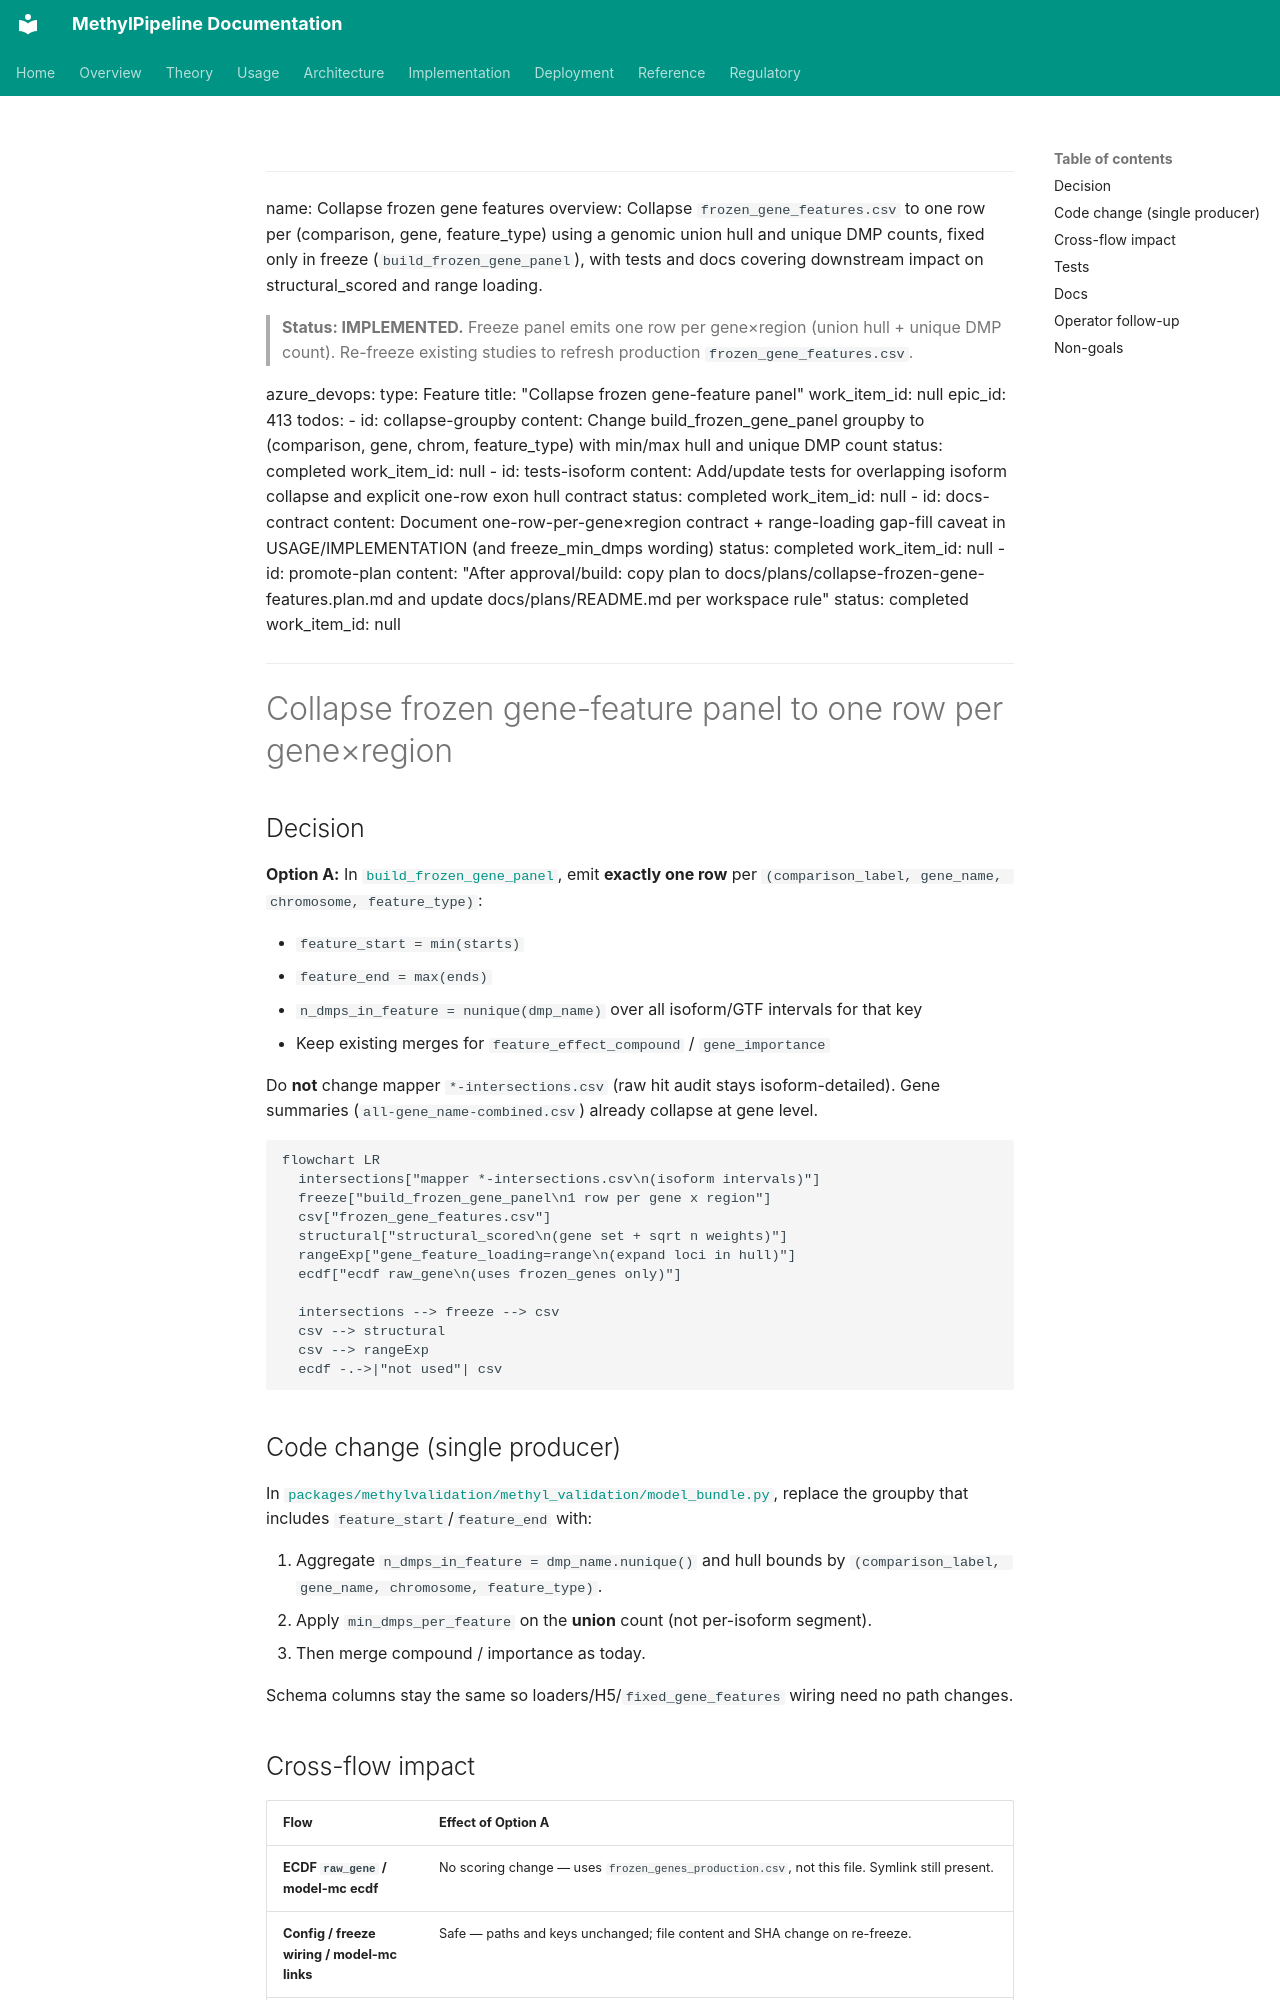

repository: Goliath-Research/GoliathWorkflow · page: plans/collapse-frozen-gene-features.plan/index.html · generator: mkdocs

---
name: Collapse frozen gene features
overview: Collapse `frozen_gene_features.csv` to one row per (comparison, gene, feature_type) using a genomic union hull and unique DMP counts, fixed only in freeze (`build_frozen_gene_panel`), with tests and docs covering downstream impact on structural_scored and range loading.

> **Status: IMPLEMENTED.** Freeze panel emits one row per gene×region (union hull + unique DMP count). Re-freeze existing studies to refresh production `frozen_gene_features.csv`.

azure_devops:
  type: Feature
  title: "Collapse frozen gene-feature panel"
  work_item_id: null
  epic_id: 413
todos:
  - id: collapse-groupby
    content: Change build_frozen_gene_panel groupby to (comparison, gene, chrom, feature_type) with min/max hull and unique DMP count
    status: completed
    work_item_id: null
  - id: tests-isoform
    content: Add/update tests for overlapping isoform collapse and explicit one-row exon hull contract
    status: completed
    work_item_id: null
  - id: docs-contract
    content: Document one-row-per-gene×region contract + range-loading gap-fill caveat in USAGE/IMPLEMENTATION (and freeze_min_dmps wording)
    status: completed
    work_item_id: null
  - id: promote-plan
    content: "After approval/build: copy plan to docs/plans/collapse-frozen-gene-features.plan.md and update docs/plans/README.md per workspace rule"
    status: completed
    work_item_id: null
---

# Collapse frozen gene-feature panel to one row per gene×region

## Decision

**Option A:** In [`build_frozen_gene_panel`](../../packages/methylvalidation/methyl_validation/model_bundle.py), emit **exactly one row** per `(comparison_label, gene_name, chromosome, feature_type)`:

- `feature_start = min(starts)`
- `feature_end = max(ends)`
- `n_dmps_in_feature = nunique(dmp_name)` over all isoform/GTF intervals for that key
- Keep existing merges for `feature_effect_compound` / `gene_importance`

Do **not** change mapper `*-intersections.csv` (raw hit audit stays isoform-detailed). Gene summaries (`all-gene_name-combined.csv`) already collapse at gene level.

```mermaid
flowchart LR
  intersections["mapper *-intersections.csv\n(isoform intervals)"]
  freeze["build_frozen_gene_panel\n1 row per gene x region"]
  csv["frozen_gene_features.csv"]
  structural["structural_scored\n(gene set + sqrt n weights)"]
  rangeExp["gene_feature_loading=range\n(expand loci in hull)"]
  ecdf["ecdf raw_gene\n(uses frozen_genes only)"]

  intersections --> freeze --> csv
  csv --> structural
  csv --> rangeExp
  ecdf -.->|"not used"| csv
```

## Code change (single producer)

In [`packages/methylvalidation/methyl_validation/model_bundle.py`](../../packages/methylvalidation/methyl_validation/model_bundle.py), replace the groupby that includes `feature_start`/`feature_end` with:

1. Aggregate `n_dmps_in_feature = dmp_name.nunique()` and hull bounds by `(comparison_label, gene_name, chromosome, feature_type)`.
2. Apply `min_dmps_per_feature` on the **union** count (not per-isoform segment).
3. Then merge compound / importance as today.

Schema columns stay the same so loaders/H5/`fixed_gene_features` wiring need no path changes.
